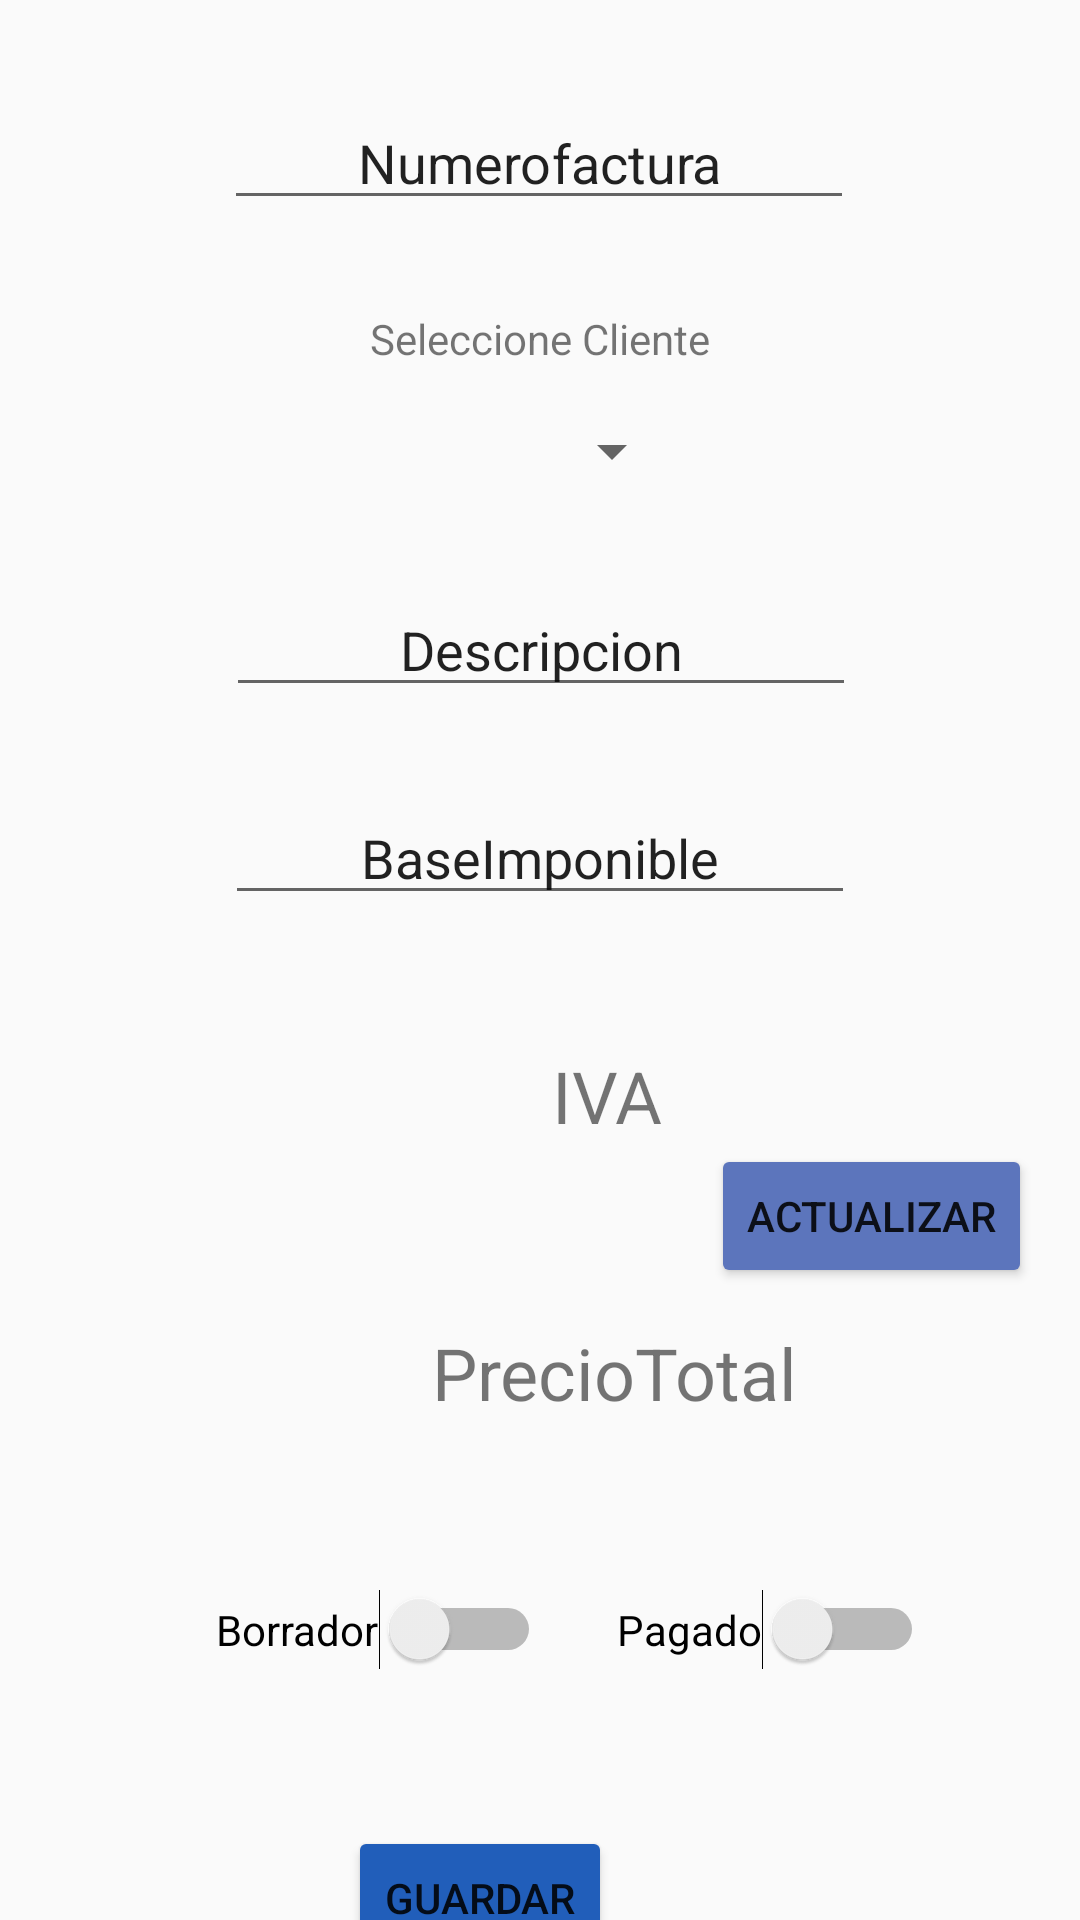

Write the Android layout XML for this screen, with the resource values it uses.
<!-- AndroidManifest.xml: application theme AppTheme -->
<!-- res/layout/fragment_detalle_modificar_factura.xml -->
<?xml version="1.0" encoding="utf-8"?>
<androidx.constraintlayout.widget.ConstraintLayout xmlns:android="http://schemas.android.com/apk/res/android"
    xmlns:app="http://schemas.android.com/apk/res-auto"
    xmlns:tools="http://schemas.android.com/tools"
    android:layout_width="match_parent"
    android:layout_height="match_parent">

    <EditText
        android:id="@+id/editTextNumeroFactura"
        android:layout_width="wrap_content"
        android:layout_height="wrap_content"
        android:layout_marginTop="32dp"
        android:ems="10"
        android:inputType="textPersonName"
        android:text="Numerofactura"
        android:textAlignment="center"
        app:layout_constraintEnd_toEndOf="parent"
        app:layout_constraintHorizontal_bias="0.497"
        app:layout_constraintStart_toStartOf="parent"
        app:layout_constraintTop_toTopOf="parent" />

    <Spinner
        android:id="@+id/spinnerCliente"
        android:layout_width="wrap_content"
        android:layout_height="wrap_content"
        android:layout_marginStart="180dp"
        android:layout_marginTop="16dp"
        app:layout_constraintStart_toStartOf="parent"
        app:layout_constraintTop_toBottomOf="@+id/textView2" />

    <TextView
        android:id="@+id/textView2"
        android:layout_width="wrap_content"
        android:layout_height="wrap_content"
        android:layout_marginTop="30dp"
        android:text="Seleccione Cliente"
        app:layout_constraintEnd_toEndOf="parent"
        app:layout_constraintStart_toStartOf="parent"
        app:layout_constraintTop_toBottomOf="@+id/editTextNumeroFactura" />

    <EditText
        android:id="@+id/editTextDescripcion"
        android:layout_width="wrap_content"
        android:layout_height="wrap_content"
        android:layout_marginTop="32dp"
        android:ems="10"
        android:inputType="textPersonName"
        android:text="Descripcion"
        android:textAlignment="center"
        app:layout_constraintEnd_toEndOf="parent"
        app:layout_constraintHorizontal_bias="0.502"
        app:layout_constraintStart_toStartOf="parent"
        app:layout_constraintTop_toBottomOf="@+id/spinnerCliente" />

    <EditText
        android:id="@+id/editTextBaseImponible"
        android:layout_width="wrap_content"
        android:layout_height="wrap_content"
        android:layout_marginTop="28dp"
        android:ems="10"
        android:inputType="numberDecimal"
        android:text="BaseImponible"
        android:textAlignment="center"
        app:layout_constraintEnd_toEndOf="parent"
        app:layout_constraintStart_toStartOf="parent"
        app:layout_constraintTop_toBottomOf="@+id/editTextDescripcion" />

    <TextView
        android:id="@+id/tvIvaFacturaModificar"
        android:layout_width="wrap_content"
        android:layout_height="wrap_content"
        android:layout_marginStart="184dp"
        android:layout_marginTop="44dp"
        android:text="IVA"
        android:textSize="24sp"
        app:layout_constraintStart_toStartOf="parent"
        app:layout_constraintTop_toBottomOf="@+id/editTextBaseImponible" />

    <TextView
        android:id="@+id/tvPrecioTotalFacturaModificar"
        android:layout_width="wrap_content"
        android:layout_height="wrap_content"
        android:layout_marginStart="144dp"
        android:layout_marginTop="60dp"
        android:text="PrecioTotal"
        android:textSize="24sp"
        app:layout_constraintStart_toStartOf="parent"
        app:layout_constraintTop_toBottomOf="@+id/tvIvaFacturaModificar" />

    <Switch
        android:id="@+id/switchBorradorFacturaModificar"
        android:layout_width="wrap_content"
        android:layout_height="wrap_content"
        android:layout_marginStart="72dp"
        android:layout_marginTop="56dp"
        android:text="Borrador"
        app:layout_constraintStart_toStartOf="parent"
        app:layout_constraintTop_toBottomOf="@+id/tvPrecioTotalFacturaModificar" />

    <Switch
        android:id="@+id/switchPagadoFacturaModificar"
        android:layout_width="wrap_content"
        android:layout_height="wrap_content"
        android:layout_marginTop="56dp"
        android:layout_marginEnd="52dp"
        android:text="Pagado"
        app:layout_constraintEnd_toEndOf="parent"
        app:layout_constraintTop_toBottomOf="@+id/tvPrecioTotalFacturaModificar" />

    <Button
        android:id="@+id/buttonGuardar"
        android:layout_width="wrap_content"
        android:layout_height="wrap_content"
        android:layout_marginTop="52dp"
        android:layout_marginEnd="156dp"
        android:backgroundTint="#215EBA"
        android:text="Guardar"
        app:layout_constraintEnd_toEndOf="parent"
        app:layout_constraintTop_toBottomOf="@+id/switchBorradorFacturaModificar" />

    <Button
        android:id="@+id/buttonActualizarPrecioIVA"
        android:layout_width="wrap_content"
        android:layout_height="wrap_content"
        android:layout_marginEnd="16dp"
        android:backgroundTint="#5C75BC"
        android:text="Actualizar"
        app:layout_constraintEnd_toEndOf="parent"
        app:layout_constraintTop_toBottomOf="@+id/tvIvaFacturaModificar" />

</androidx.constraintlayout.widget.ConstraintLayout>
<!-- resources referenced by this layout -->
<resources>
  <style name="AppTheme" parent="Theme.AppCompat.Light.DarkActionBar">
          
          <item name="windowActionBar">false</item>
          <item name="windowNoTitle">true</item>
          <item name="colorPrimary">@color/colorPrimary</item>
          <item name="colorPrimaryDark">@color/colorPrimaryDark</item>
          <item name="colorAccent">@color/colorAccent</item>
      </style>
  <color name="colorPrimary">#0D1346</color>
  <color name="colorPrimaryDark">#0D1346</color>
  <color name="colorAccent">#D81B60</color>
</resources>
